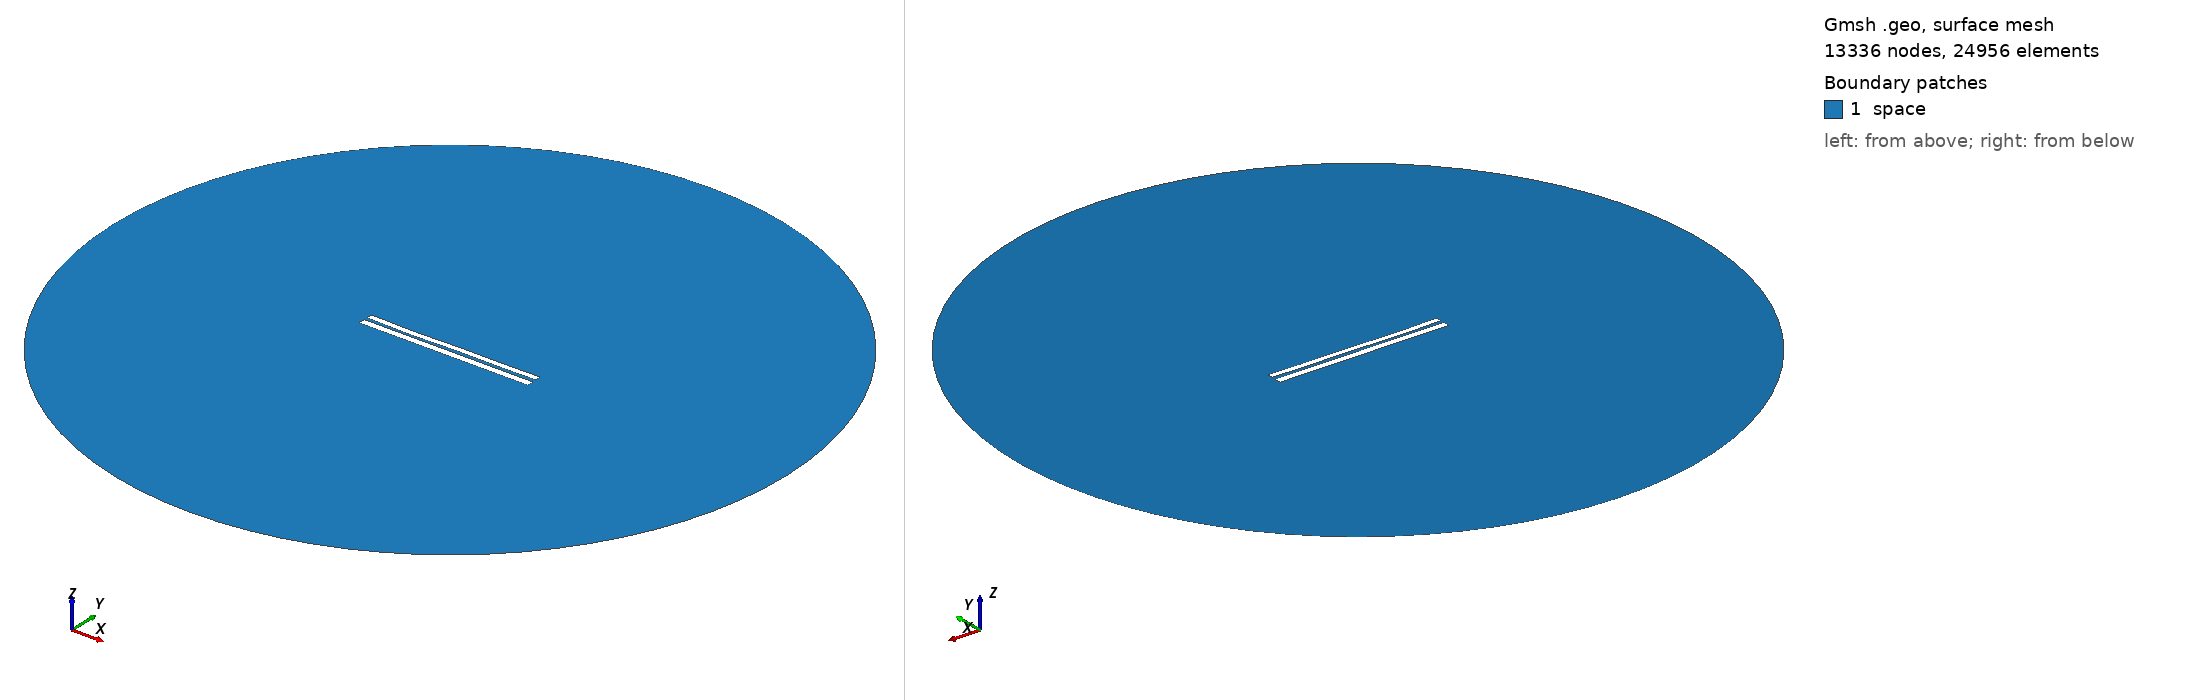

Gmsh geometry script, surface-meshed: 13336 nodes, 24956 surface elements. Boundary patches (legend numbers): 1 space. Left view from above one corner, right view from below the opposite corner. Legend entries are the model's physical surfaces. The drawing asked Gmsh for element sizes between 1% and 20% of the model's largest extent; the script's own settings can give other sizes.

=== 7126.geo (drawn) ===
//---------------------------------------
// Geometry kernel
//---------------------------------------

SetFactory("OpenCASCADE");



//---------------------------------------
// Parameters of the geometry
//---------------------------------------

// Overetch of the upper plate
overetch = 0.25;

// Distance between the plates
distance = 1.75;

// Discretization over the x axis (for the deformation)
nx = 50; 

// Length of the plate
L = 100 - overetch; 

// Number of modes
n = 4; 

// 1st mode coefficient
coeff(1) = 0.0;
beta(1) = 0.596864 * 3.1415926535 / L;

// 2nd mode coefficient
coeff(2) = -0.15;
beta(2) = 1.49418 * 3.1415926535 / L;

// 3rd mode coefficient
coeff(3) = -0.15;
beta(3) = 2.50025 * 3.1415926535 / L;

// 4th mode coefficient
coeff(4) = -0.15;
beta(4) = 3.49999 * 3.1415926535 / L;



//---------------------------------------
// Upper plate (deformed rectangle)
//---------------------------------------

// Coordiantes of the upper plate
xmin = -50;
xmax = 50 - overetch;

// Height of the upper plate
yheight = 4 - 2 * overetch;

// Indexes of the points
UpperID[] = {};
LowerID[] = {};
LeftID[] = {};
RightID[] = {};

// Point index
p = 1;

// Horizontal edges
For i In {1:nx}
    x = xmin + (i-1)*(xmax - xmin)/(nx-1);

    y_bottom = distance / 2 + overetch;
    For j In {1:n}
        C = (Cosh(beta(j)*L) + Cos(beta(j)*L)) / (Sinh(beta(j)*L) + Sin(beta(j)*L));
        y_bottom  = y_bottom + coeff(j) * (Cosh(beta(j)*(x+50)) - Cos(beta(j)*(x+50)) - C * (Sinh(beta(j)*(x+50)) - Sin(beta(j)*(x+50))));
    EndFor

    y_top = y_bottom + yheight;

    Point(p) = {x, y_top, 0, 1.0};
    UpperID[i] = p;
    p = p + 1;

    Point(p) = {x, y_bottom, 0, 1.0};
    LowerID[i] = p;
    p = p + 1;
EndFor

// Create point lists
UpperPts[] = {}; LowerPts[] = {};
For i In {1:nx}
  UpperPts[] += {UpperID[i]};
  LowerPts[] += {LowerID[i]};
EndFor

// Build splines
Spline(1) = {UpperPts[]};
Spline(2) = {LowerPts[]};
Line(3) = {LowerPts[nx-1], UpperPts[nx-1]};
Line(4) = {LowerPts[0], UpperPts[0]};

// Build the plane surface
Curve Loop(1) = {2, 3, -1, -4};
Plane Surface(1) = {1};



//---------------------------------------
// Lower plate (rectangle)
//---------------------------------------

// Vertices
Point(1001) = {-50, -1, 0, 1.0};
Point(1002) = { 50, -1, 0, 1.0};
Point(1003) = { 50,  -5, 0, 1.0};
Point(1004) = {-50,  -5, 0, 1.0};

// Edges
Line(5) = {1001, 1002};
Line(6) = {1002, 1003};
Line(7) = {1003, 1004};
Line(8) = {1004, 1001};

// Plane surface
Line Loop(2) = {5, 6, 7, 8};
Plane Surface(2) = {2}; 



//---------------------------------------
// Outer (fictious) boundary
//---------------------------------------

// Points
Point(1005) = {0, 0, 0};       // Center
Point(1006) = {200, 0, 0};     // Start point
Point(1007) = {0, 200, 0};     // 90 degrees
Point(1008) = {-200, 0, 0};    // 180 degrees
Point(1009) = {0, -200, 0};    // 270 degrees

// Circle arcs (each needs start, center, end)
Circle(9) = {1006, 1005, 1007};
Circle(10) = {1007, 1005, 1008};
Circle(11) = {1008, 1005, 1009};
Circle(12) = {1009, 1005, 1006};

// Plane surface for the entire domain
Curve Loop(3) = {9, 10, 11, 12};
Surface(3) = {3};

// Subtract the plates from the whole domain to obtain the actual domain where we want to solve the equations
BooleanDifference{ Surface{3}; Delete; }{ Surface{1}; Surface{2}; Delete; }




//---------------------------------------
// Transfinite Lines/Curves
//---------------------------------------

// Set the number of points on the boundaries
r = 7;

// Plates
Transfinite Curve {1, 2} = 50*r Using Progression 1;
Transfinite Curve {3, 4} = 2*r Using Progression 1;
Transfinite Line {5, 7} = 50*r Using Progression 1;
Transfinite Line {6, 8} = 2*r Using Progression 1;

// Outer boundary
Transfinite Line {9, 10, 11, 12} = 20 Using Progression 1;



//---------------------------------------
// Physical groups
//---------------------------------------                

// Physical curves (boundaries)
Physical Line("force_segment", 10) = {2};
Physical Line("upper_plate", 11) = {1, 3, 4};
Physical Line("lower_plate", 12) = {5, 6, 7, 8};
Physical Line("boundary", 20) = {9, 10, 11, 12};

// Physical Surfaces
Physical Surface("space", 30) = {3};



//---------------------------------------
// 6. Generate the Mesh
//---------------------------------------

// 2D mesh generation
Mesh 2;
